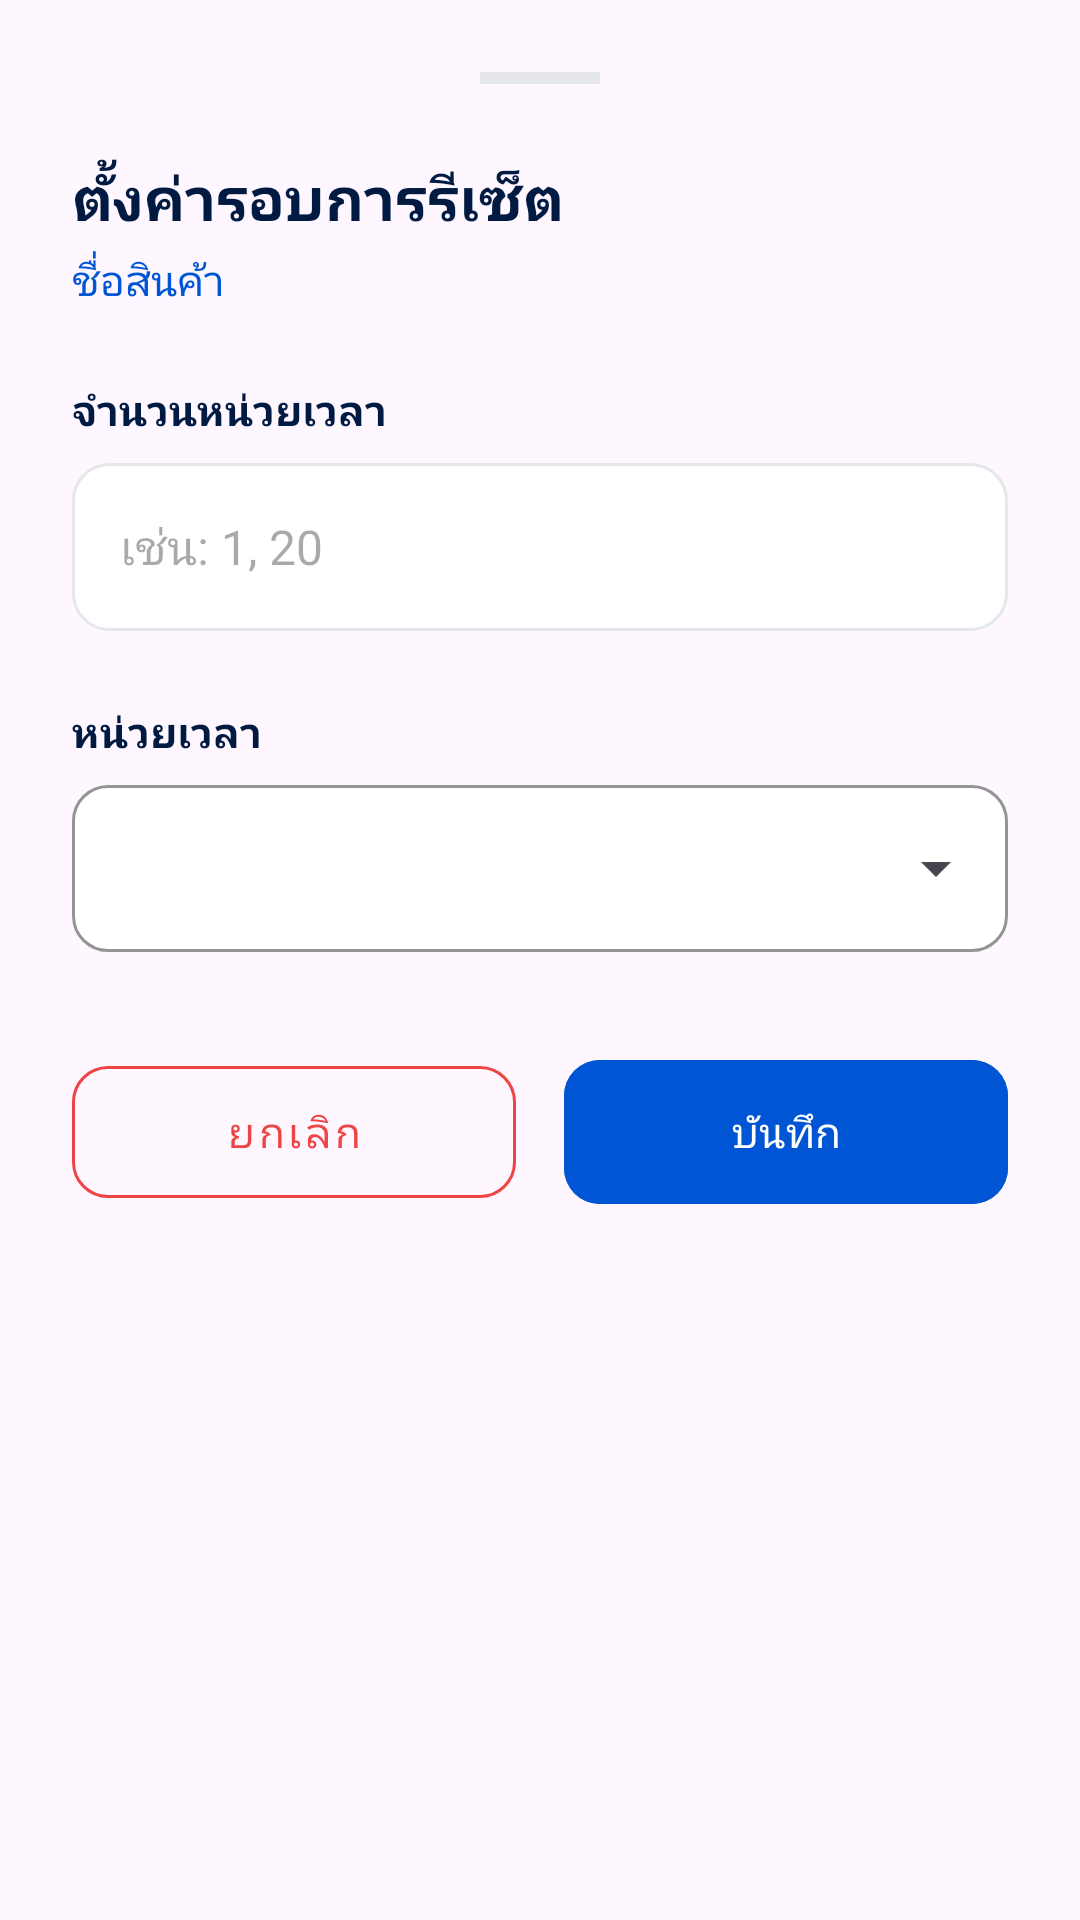

Android layout source for this screen:
<!-- AndroidManifest.xml: application theme Theme.TapPick -->
<!-- res/layout/bottom_sheet_quota_config.xml -->
<?xml version="1.0" encoding="utf-8"?>
<LinearLayout xmlns:android="http://schemas.android.com/apk/res/android"
    xmlns:app="http://schemas.android.com/apk/res-auto"
    android:layout_width="match_parent"
    android:layout_height="wrap_content"
    android:background="@drawable/bg_bottom_sheet"
    android:orientation="vertical"
    android:padding="24dp">

    <View
        android:layout_width="40dp"
        android:layout_height="4dp"
        android:layout_gravity="center_horizontal"
        android:layout_marginBottom="24dp"
        android:background="#E5E7EB" />

    <TextView
        android:id="@+id/tvSheetTitle"
        android:layout_width="wrap_content"
        android:layout_height="wrap_content"
        android:text="ตั้งค่ารอบการรีเซ็ต"
        android:textColor="@color/text_title"
        android:textSize="20sp"
        android:textStyle="bold" />

    <TextView
        android:id="@+id/tvProductName"
        android:layout_width="wrap_content"
        android:layout_height="wrap_content"
        android:layout_marginTop="4dp"
        android:text="ชื่อสินค้า"
        android:textColor="@color/primary_blue"
        android:textSize="14sp" />

    <TextView
        android:layout_width="wrap_content"
        android:layout_height="wrap_content"
        android:layout_marginTop="24dp"
        android:text="จำนวนหน่วยเวลา"
        android:textColor="@color/text_title"
        android:textSize="14sp"
        android:textStyle="bold" />

    <EditText
        android:id="@+id/etIntervalValue"
        android:layout_width="match_parent"
        android:layout_height="56dp"
        android:layout_marginTop="8dp"
        android:background="@drawable/bg_search"
        android:hint="เช่น: 1, 20"
        android:inputType="number"
        android:paddingHorizontal="16dp"
        android:textColor="@color/text_title"
        android:textSize="16sp" />

    <TextView
        android:layout_width="wrap_content"
        android:layout_height="wrap_content"
        android:layout_marginTop="24dp"
        android:text="หน่วยเวลา"
        android:textColor="@color/text_title"
        android:textSize="14sp"
        android:textStyle="bold" />

    <com.google.android.material.textfield.TextInputLayout
        style="@style/Widget.Material3.TextInputLayout.OutlinedBox.ExposedDropdownMenu"
        android:layout_width="match_parent"
        android:layout_height="wrap_content"
        android:layout_marginTop="8dp"
        app:boxBackgroundColor="@color/white"
        app:boxCornerRadiusBottomEnd="12dp"
        app:boxCornerRadiusBottomStart="12dp"
        app:boxCornerRadiusTopEnd="12dp"
        app:boxCornerRadiusTopStart="12dp"
        app:boxStrokeColor="@color/primary_blue"
        app:hintEnabled="false">

        <com.google.android.material.textfield.MaterialAutoCompleteTextView
            android:id="@+id/actvUnit"
            android:layout_width="match_parent"
            android:layout_height="wrap_content"
            android:inputType="none"
            android:textColor="@color/text_title"
            android:textSize="16sp"
            android:popupBackground="@drawable/bg_dropdown_popup" />

    </com.google.android.material.textfield.TextInputLayout>

    <LinearLayout
        android:layout_width="match_parent"
        android:layout_height="wrap_content"
        android:layout_marginTop="32dp"
        android:orientation="horizontal"
        android:weightSum="2">

        <com.google.android.material.button.MaterialButton
            android:id="@+id/btnCancel"
            style="@style/Widget.MaterialComponents.Button.OutlinedButton"
            android:layout_width="0dp"
            android:layout_height="56dp"
            android:layout_marginEnd="8dp"
            android:layout_weight="1"
            android:text="ยกเลิก"
            android:textAllCaps="false"
            android:textColor="@color/text_red"
            app:cornerRadius="12dp"
            app:strokeColor="@color/text_red" />

        <com.google.android.material.button.MaterialButton
            android:id="@+id/btnSave"
            android:layout_width="0dp"
            android:layout_height="56dp"
            android:layout_marginStart="8dp"
            android:layout_weight="1"
            android:backgroundTint="@color/primary_blue"
            android:text="บันทึก"
            android:textAllCaps="false"
            android:textColor="@color/white"
            app:cornerRadius="12dp" />
    </LinearLayout>

</LinearLayout>
<!-- resources referenced by this layout -->
<resources>
  <color name="primary_blue">#0055D4</color>
  <color name="text_red">#EF4444</color>
  <color name="text_title">#001A41</color>
  <color name="white">#FFFFFFFF</color>
  <!-- drawable bg_search (drawable) -->
  <?xml version="1.0" encoding="utf-8"?>
  <shape xmlns:android="http://schemas.android.com/apk/res/android">
      <solid android:color="@color/white" />
      <stroke android:width="1dp" android:color="@color/card_border" />
      <corners android:radius="12dp" />
  </shape>
  <style name="Theme.TapPick" parent="Base.Theme.TapPick" />
  <color name="card_border">#E5E7EB</color>
  <style name="Base.Theme.TapPick" parent="Theme.Material3.DayNight.NoActionBar">
      </style>
</resources>
